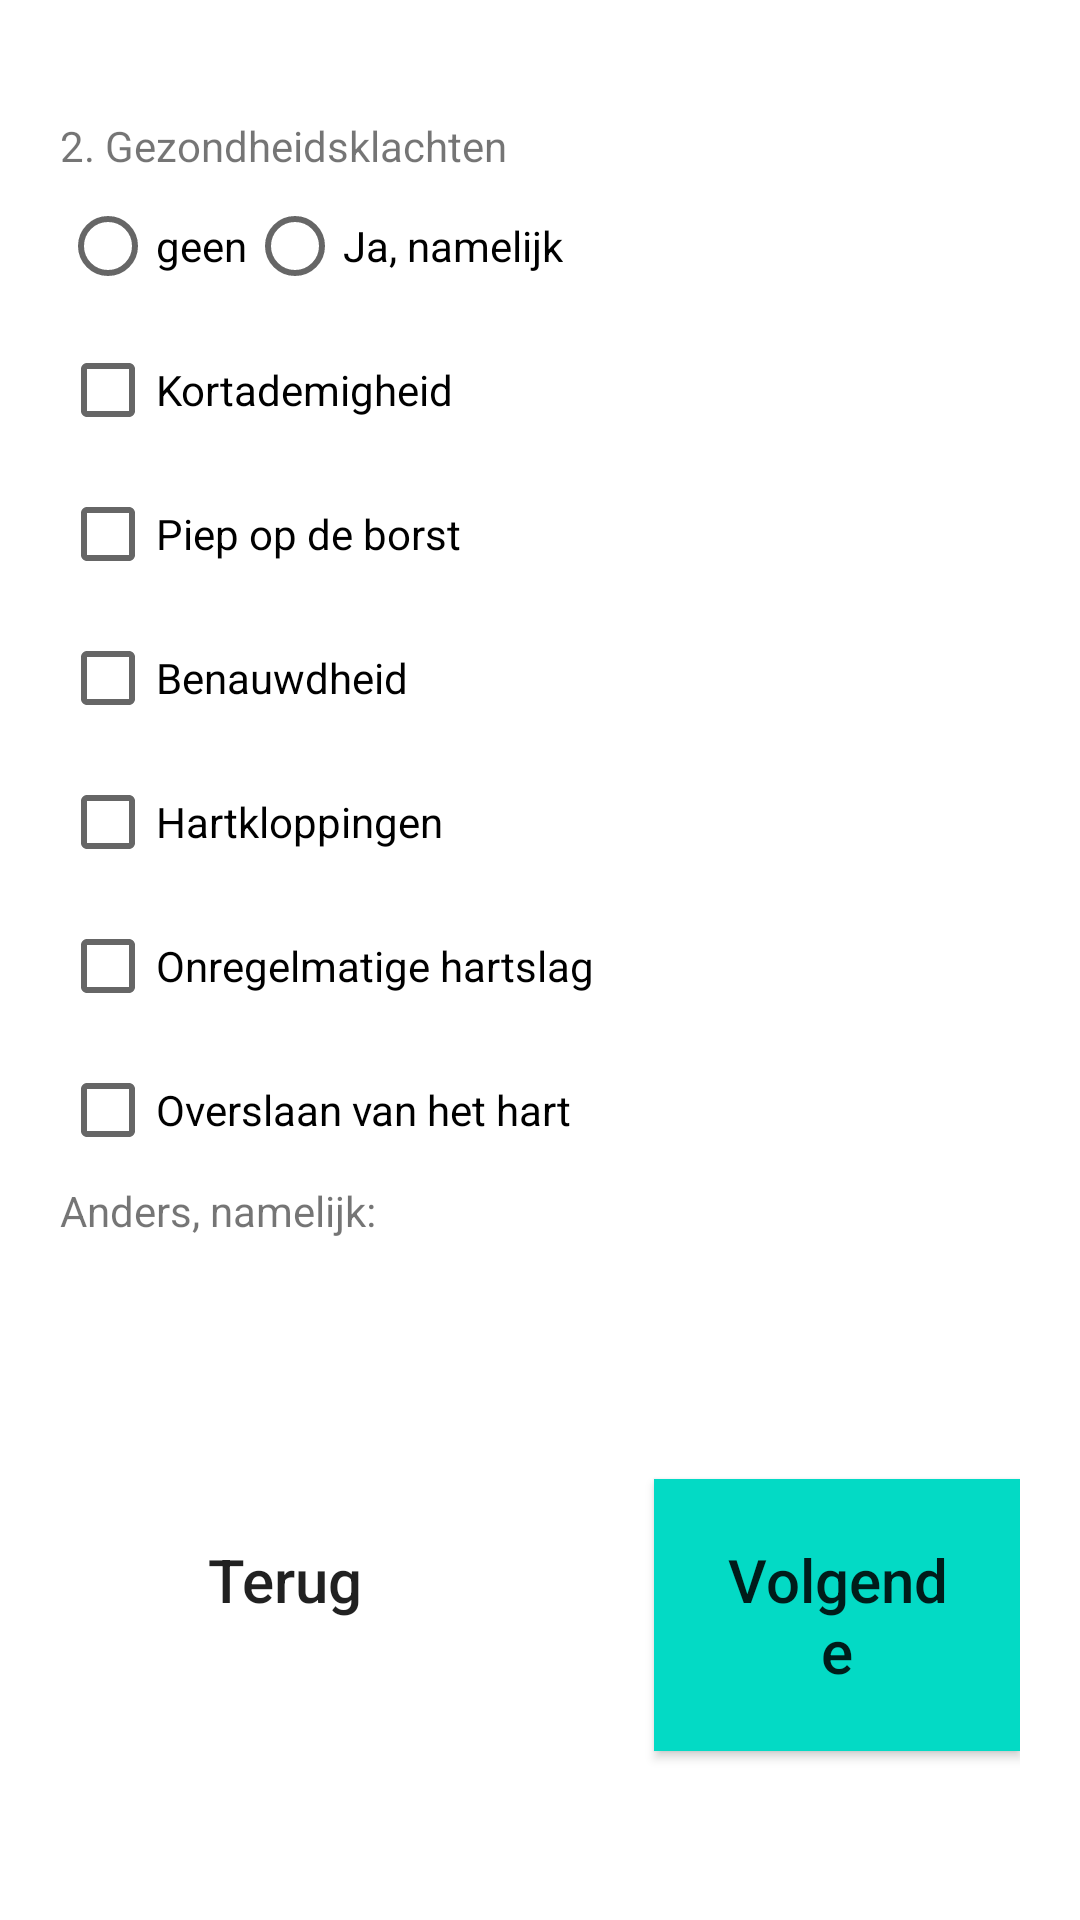

Produce the Android XML layout that renders to this screen, including the resource entries it uses.
<!-- AndroidManifest.xml: application theme AppTheme -->
<!-- res/layout/fragment_measurement_step2.xml -->
<RelativeLayout xmlns:android="http://schemas.android.com/apk/res/android"
    xmlns:tools="http://schemas.android.com/tools"
    android:layout_width="match_parent"
    android:layout_height="match_parent"
    android:id="@+id/measurementStep2"
    tools:context="youp.zvh_android.fragments.MeasurementFragment"
    android:paddingLeft="20dp"
    android:paddingRight="20dp">

    <TextView
        android:id="@+id/dateText"
        android:layout_width="match_parent"
        android:layout_height="wrap_content"
        android:layout_marginBottom="20dp"
        />

    <TextView
        android:id="@+id/fillInText"
        android:layout_width="match_parent"
        android:layout_height="wrap_content"
        android:layout_below="@id/dateText"
        android:text="@string/fillInText2"
        />

    <RadioButton
        android:id="@+id/noneRadio"
        android:layout_width="wrap_content"
        android:layout_height="wrap_content"
        android:layout_below="@id/fillInText"
        android:text="@string/none"/>

    <RadioButton
        android:layout_width="wrap_content"
        android:layout_height="wrap_content"
        android:layout_below="@id/fillInText"
        android:layout_toRightOf="@id/noneRadio"
        android:text="@string/yesNamely"/>

    <CheckBox
        android:id="@+id/checkbox1"
        android:layout_width="wrap_content"
        android:layout_height="wrap_content"
        android:text="@string/shortOfBreath"
        android:layout_below="@id/noneRadio"/>

    <CheckBox
        android:id="@+id/checkbox2"
        android:layout_width="wrap_content"
        android:layout_height="wrap_content"
        android:text="@string/wheezing"
        android:layout_below="@id/checkbox1"/>

    <CheckBox
        android:id="@+id/checkbox3"
        android:layout_width="wrap_content"
        android:layout_height="wrap_content"
        android:text="@string/hardToBreathe"
        android:layout_below="@id/checkbox2"/>

    <CheckBox
        android:id="@+id/checkbox4"
        android:layout_width="wrap_content"
        android:layout_height="wrap_content"
        android:text="@string/heartPounding"
        android:layout_below="@id/checkbox3"/>

    <CheckBox
        android:id="@+id/checkbox5"
        android:layout_width="wrap_content"
        android:layout_height="wrap_content"
        android:text="@string/irregularHeartbeat"
        android:layout_below="@id/checkbox4"/>

    <CheckBox
        android:id="@+id/checkbox6"
        android:layout_width="wrap_content"
        android:layout_height="wrap_content"
        android:text="@string/heartSkipping"
        android:layout_below="@id/checkbox5"/>

    <TextView
        android:id="@+id/otherNamely"
        android:layout_width="wrap_content"
        android:layout_height="wrap_content"
        android:text="@string/otherNamely"
        android:layout_below="@id/checkbox6"/>

    <EditText
        android:id="@+id/otherNamelyInput"
        android:layout_width="match_parent"
        android:layout_height="60dp"
        android:background="@color/lighterGrey"
        android:layout_below="@id/otherNamely"/>

    <Button
        android:id="@+id/cancel_measurement2_button"
        android:layout_width="wrap_content"
        android:layout_height="wrap_content"
        android:layout_alignStart="@+id/onderdruk_image"
        android:layout_below="@+id/otherNamelyInput"
        android:layout_gravity="center_horizontal"
        android:layout_marginTop="20dp"
        android:width="@dimen/buttonS"
        android:background="@color/lightGrey"
        android:padding="@dimen/margin"
        android:text="Terug"
        android:textAllCaps="false"
        android:textColor="@color/whiteText"
        android:textSize="@dimen/biggerText" />

    <Button
        android:id="@+id/to_measurement_step3_button"
        android:layout_width="wrap_content"
        android:layout_height="wrap_content"
        android:layout_alignBaseline="@+id/cancel_measurement2_button"
        android:layout_alignBottom="@+id/cancel_measurement2_button"
        android:layout_gravity="center_horizontal"
        android:layout_marginStart="20dp"
        android:layout_toEndOf="@+id/checkbox5"
        android:width="@dimen/buttonS"
        android:background="@color/colorAccent"
        android:padding="@dimen/margin"
        android:text="Volgende"
        android:textAllCaps="false"
        android:textColor="@color/whiteText"
        android:textSize="@dimen/biggerText" />

</RelativeLayout>
<!-- resources referenced by this layout -->
<resources>
  <dimen name="biggerText">20sp</dimen>
  <dimen name="buttonS">150dp</dimen>
  <dimen name="margin">20dp</dimen>
  <string name="fillInText2">2. Gezondheidsklachten</string>
  <string name="hardToBreathe">Benauwdheid</string>
  <string name="heartPounding">Hartkloppingen</string>
  <string name="heartSkipping">Overslaan van het hart</string>
  <string name="irregularHeartbeat">Onregelmatige hartslag</string>
  <string name="none">geen</string>
  <string name="otherNamely">Anders, namelijk:</string>
  <string name="shortOfBreath">Kortademigheid</string>
  <string name="wheezing">Piep op de borst</string>
  <string name="yesNamely">Ja, namelijk</string>
  <!-- not gathered from this repository: default colours our renderer supplied (Android Studio template values) -->
  <color name="colorAccent">#FF03DAC5</color>
</resources>
